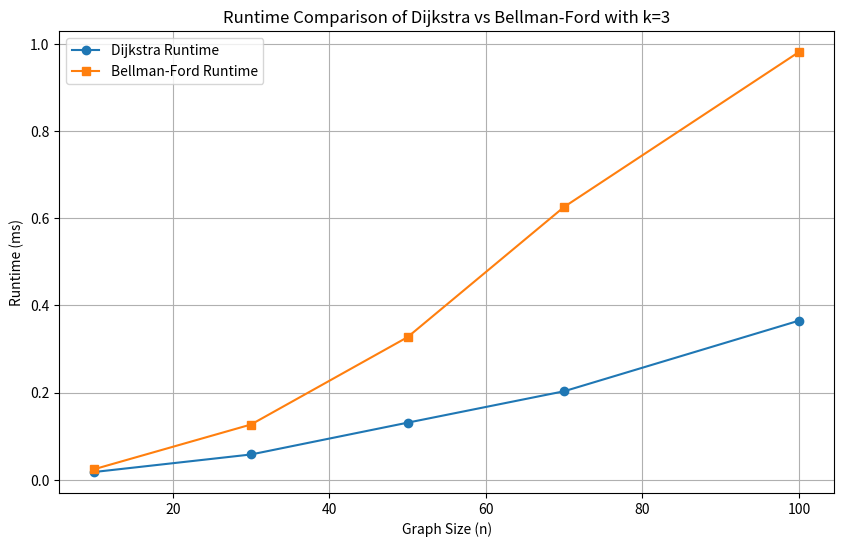
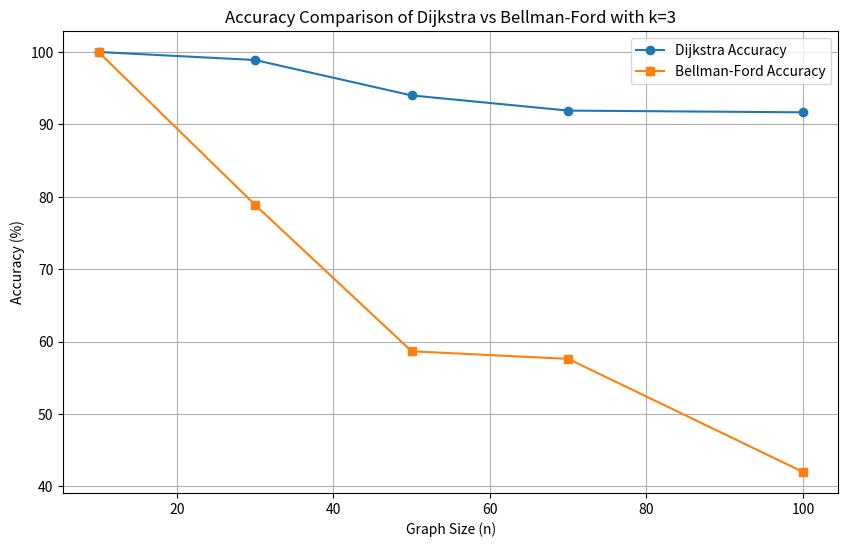

Generate these figures, in order, with matplotlib:
import heapq  #to use a priority queue (min-heap)
import random
import matplotlib.pyplot as plt
import heapq
import time

def draw_plot_part2_3(graph_sizes, dijkstra_times, bellman_times):
    plt.figure(figsize=(10, 6))
    plt.plot(graph_sizes, dijkstra_times, marker='o', linestyle='-', label="Dijkstra (k-relax)")
    plt.plot(graph_sizes, bellman_times, marker='s', linestyle='--', label="Bellman-Ford (k-relax)")
    plt.xlabel("Graph Size (n)")
    plt.ylabel("Runtime (ms)")
    plt.title("Performance Comparison: Dijkstra vs Bellman-Ford with Relaxation Limit k")
    plt.grid(True)
    plt.legend()
    plt.show()

# Part 2.1
def dijkstra(graph, source, k):
    # init the shortest known distances to all nodes as infinity
    distances = {node: float('inf') for node in graph}
    distances[source] = 0  # Distance to the source is 0
    # init path tracking so each node maps to the path taken to reach it
    paths = {node: [] for node in graph}
    paths[source] = [source]  # Start path from source node
    # Track how many times each node has been relaxed
    relaxation_count = {node: 0 for node in graph}
    # Set up the priority queue with the source node and distance 0
    priority_queue = [(0, source)]
    
    # continue exploring until the queue is empty
    while priority_queue:
        # get the node with the smallest known distance
        current_distance, current_node = heapq.heappop(priority_queue)
        # skip this node if we’ve already found a better path before
        if current_distance > distances[current_node]:
            continue
        # explore all neighbors of the current node
        for neighbor, weight in graph[current_node].items():
            # If we've already relaxed this neighbor k times, skip it
            if relaxation_count[neighbor] >= k:
                continue
            # Calculate the new distance through the current node
            distance = current_distance + weight
            # If the new path is shorter, update distance and path
            if distance < distances[neighbor]:
                distances[neighbor] = distance  # Update shortest distance
                paths[neighbor] = paths[current_node] + [neighbor]  # Update path
                relaxation_count[neighbor] += 1  # Increase relaxation count
                heapq.heappush(priority_queue, (distance, neighbor))  # Add neighbor to queue
                
    return distances, paths

#Part 2.2
def bellman_ford(graph, source, k):
    # set shortest distances from the source to all nodes as infinity
    distances = {node: float('infinity') for node in graph}
    distances[source] = 0  # Distance to source is 0

    # init paths dictionary to track actual shortest paths
    paths = {node: [] for node in graph}
    paths[source] = [source]  
    # init a counter for how many times each node has been relaxed
    relaxation_count = {node: 0 for node in graph}
    # Repeat the process up to k times 
    
    for _ in range(k):
        updated = False  # Track if any distance was updated during this iteration
        # Iterate through each node and its neighbors
        for node in graph:
            for neighbor, weight in graph[node].items():
                # Skip relaxing this neighbor if it has already been relaxed k times
                if relaxation_count[neighbor] >= k:
                    continue
                # Relax the edge if a shorter path is found
                if distances[node] != float('infinity') and distances[node] + weight < distances[neighbor]:
                    # update the shortest distance
                    distances[neighbor] = distances[node] + weight
                    # ipdate the path to this neighbor
                    paths[neighbor] = paths[node] + [neighbor]
                    # increase the relaxation count for the neighbor
                    relaxation_count[neighbor] += 1
                    # Mark that we had at least one update this round
                    updated = True
        # If no update happened in this pass, stop early
        if not updated:
            break
        
    return distances, paths


#Part 2.3 
# Helper function for true shortest path distances
def bellman_ford_true(graph, source):
    distances = {node: float('infinity') for node in graph}
    distances[source] = 0
    for _ in range(len(graph) - 1):
        for u in graph:
            for v, weight in graph[u].items():
                if distances[u] + weight < distances[v]:
                    distances[v] = distances[u] + weight
    return distances

# Generate Random Graph 
def generate_random_graph(n, density=0.3, weight_range=(1, 10)):
    graph = {i: {} for i in range(n)}
    max_edges = n * (n - 1)
    num_edges = int(max_edges * density)
    edges_added = 0
    while edges_added < num_edges:
        u = random.randint(0, n - 1)
        v = random.randint(0, n - 1)
        if u != v and v not in graph[u]:
            graph[u][v] = random.randint(*weight_range)
            edges_added += 1
    return graph

# Experiment
def experiment_vary_graph_size():
    graph_sizes = [10, 30, 50, 70, 100]
    k = 3
    density = 0.3
    num_trials = 3

    dijkstra_times = []
    bellman_times = []
    dijkstra_acc = []
    bellman_acc = []

    for size in graph_sizes:
        d_time_total = 0
        b_time_total = 0
        d_acc_total = 0
        b_acc_total = 0

        for _ in range(num_trials):
            graph = generate_random_graph(size, density)
            source = 0
            ground_truth = bellman_ford_true(graph, source)

            start = time.time()
            d_out, _ = dijkstra(graph, source, k)
            d_time_total += (time.time() - start) * 1000

            start = time.time()
            b_out, _ = bellman_ford(graph, source, k)
            b_time_total += (time.time() - start) * 1000

            correct_d = sum(1 for node in graph if d_out[node] == ground_truth[node])
            correct_b = sum(1 for node in graph if b_out[node] == ground_truth[node])

            d_acc_total += correct_d / size * 100
            b_acc_total += correct_b / size * 100

        dijkstra_times.append(d_time_total / num_trials)
        bellman_times.append(b_time_total / num_trials)
        dijkstra_acc.append(d_acc_total / num_trials)
        bellman_acc.append(b_acc_total / num_trials)

    return graph_sizes, dijkstra_times, bellman_times, dijkstra_acc, bellman_acc

def draw_performance_graph(sizes, d_times, b_times):
    plt.figure(figsize=(10, 6))
    plt.plot(sizes, d_times, marker='o', label="Dijkstra Runtime")
    plt.plot(sizes, b_times, marker='s', label="Bellman-Ford Runtime")
    plt.xlabel("Graph Size (n)")
    plt.ylabel("Runtime (ms)")
    plt.title("Runtime Comparison of Dijkstra vs Bellman-Ford with k=3")
    plt.grid(True)
    plt.legend()
    plt.show()

def draw_accuracy_graph(sizes, d_acc, b_acc):
    plt.figure(figsize=(10, 6))
    plt.plot(sizes, d_acc, marker='o', label="Dijkstra Accuracy")
    plt.plot(sizes, b_acc, marker='s', label="Bellman-Ford Accuracy")
    plt.xlabel("Graph Size (n)")
    plt.ylabel("Accuracy (%)")
    plt.title("Accuracy Comparison of Dijkstra vs Bellman-Ford with k=3")
    plt.grid(True)
    plt.legend()
    plt.show()

# Run the Experiment 
if __name__ == "__main__":
    sizes, d_times, b_times, d_acc, b_acc = experiment_vary_graph_size()
    draw_performance_graph(sizes, d_times, b_times)
    draw_accuracy_graph(sizes, d_acc, b_acc)